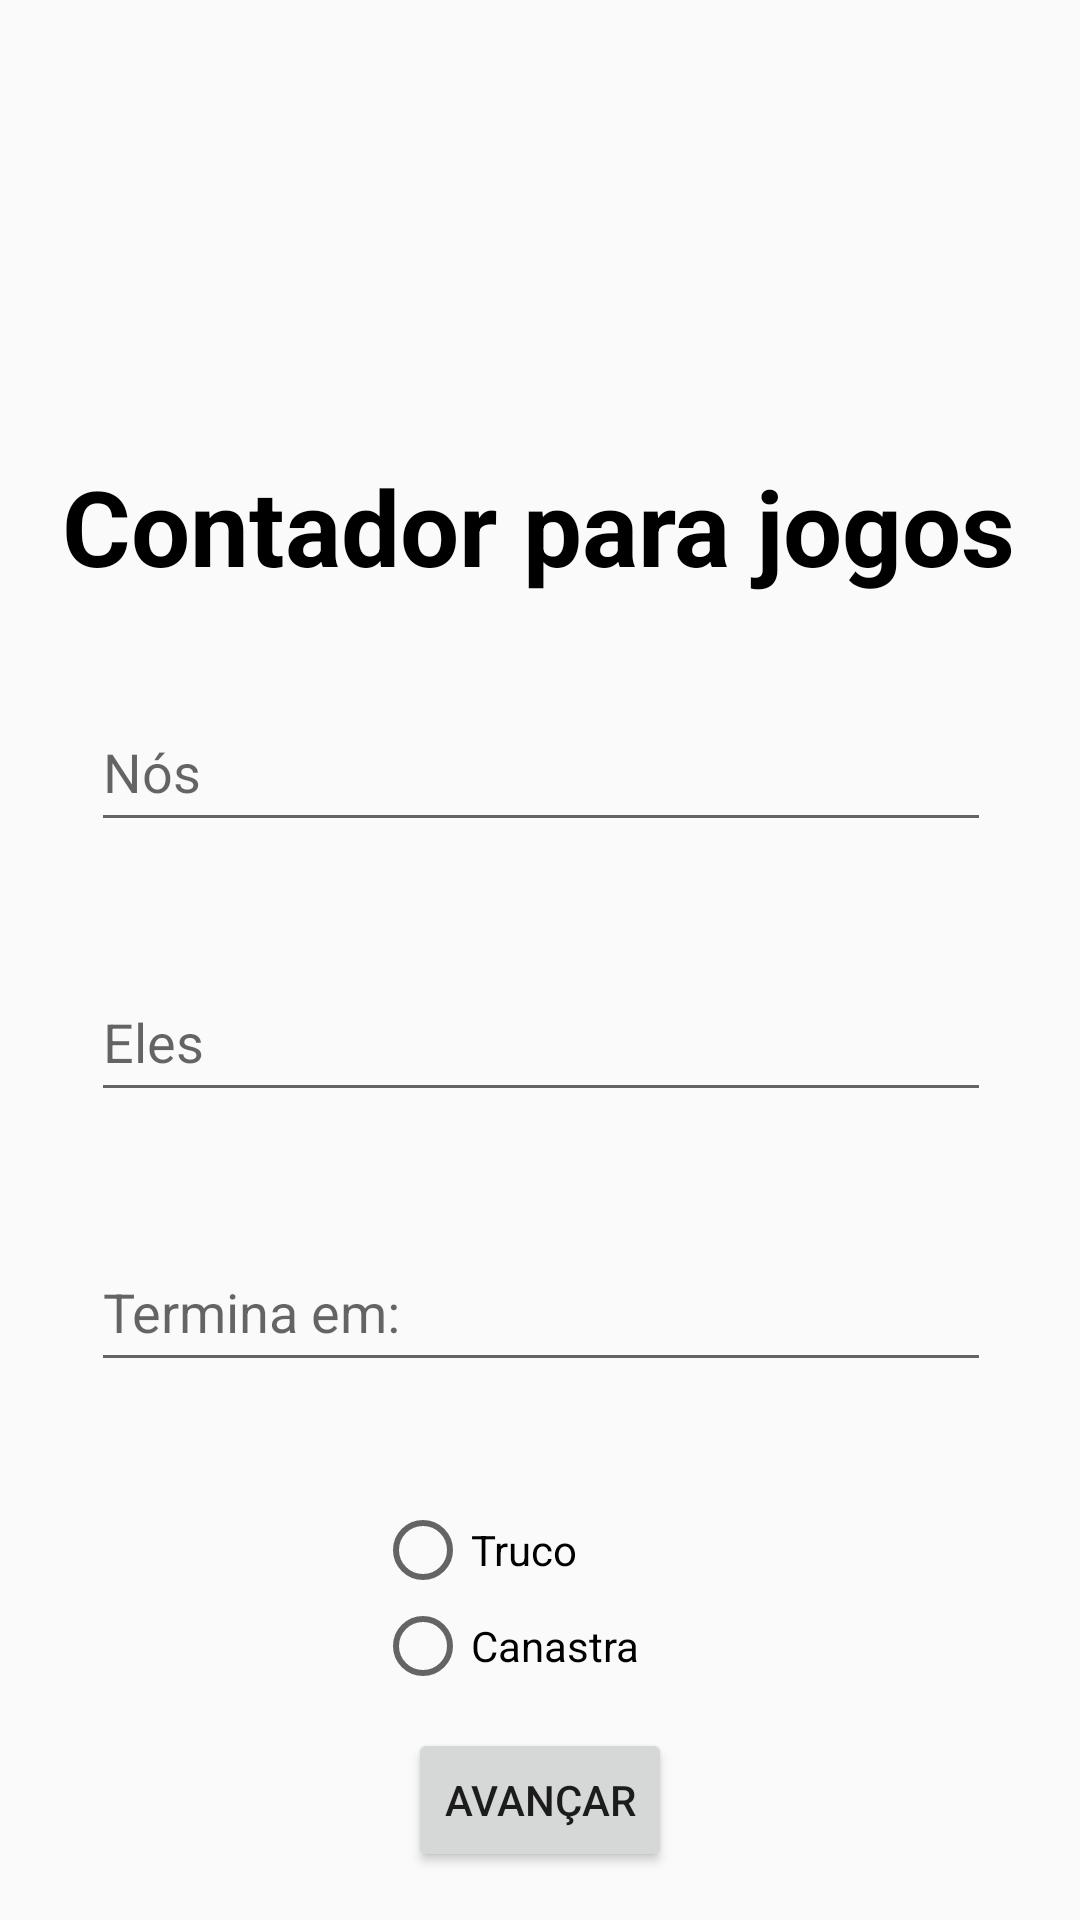

This screen was rendered from an Android layout file. Write that file and the resources it references.
<!-- AndroidManifest.xml: application theme AppTheme -->
<!-- res/layout/activity_main.xml -->
<?xml version="1.0" encoding="utf-8"?>
<androidx.constraintlayout.widget.ConstraintLayout xmlns:android="http://schemas.android.com/apk/res/android"
    xmlns:app="http://schemas.android.com/apk/res-auto"
    xmlns:tools="http://schemas.android.com/tools"
    android:layout_width="match_parent"
    android:layout_height="match_parent"
    tools:context=".MainActivity">

    <Button
        android:id="@+id/Cadastrar"
        android:layout_width="wrap_content"
        android:layout_height="wrap_content"
        android:layout_marginBottom="16dp"
        android:text="Avançar"
        app:layout_constraintBottom_toBottomOf="parent"
        app:layout_constraintEnd_toEndOf="parent"
        app:layout_constraintStart_toStartOf="parent" />

    <com.google.android.material.textfield.TextInputEditText
        android:id="@+id/JogadorUm"
        android:layout_width="300dp"
        android:layout_height="50dp"
        android:layout_marginTop="32dp"
        android:hint="Nós"
        app:layout_constraintEnd_toEndOf="parent"
        app:layout_constraintHorizontal_bias="0.504"
        app:layout_constraintStart_toStartOf="parent"
        app:layout_constraintTop_toBottomOf="@+id/textoContador" />


    <com.google.android.material.textfield.TextInputEditText
        android:id="@+id/TimeDois"
        android:layout_width="300dp"
        android:layout_height="50dp"
        android:layout_marginTop="40dp"
        android:hint="Eles"
        app:layout_constraintEnd_toEndOf="parent"
        app:layout_constraintHorizontal_bias="0.504"
        app:layout_constraintStart_toStartOf="parent"
        app:layout_constraintTop_toBottomOf="@+id/JogadorUm" />

    <com.google.android.material.textfield.TextInputEditText
        android:id="@+id/Termina"
        android:layout_width="300dp"
        android:layout_height="50dp"
        android:layout_marginTop="40dp"
        android:hint="Termina em:"
        app:layout_constraintEnd_toEndOf="parent"
        app:layout_constraintHorizontal_bias="0.504"
        app:layout_constraintStart_toStartOf="parent"
        app:layout_constraintTop_toBottomOf="@+id/TimeDois" />

    <RadioGroup
        android:id="@+id/GrupoRadio"
        android:layout_width="110dp"
        android:layout_height="69dp"
        android:layout_marginTop="40dp"
        app:layout_constraintEnd_toEndOf="parent"
        app:layout_constraintStart_toStartOf="parent"
        app:layout_constraintTop_toBottomOf="@+id/Termina">

        <RadioButton
            android:id="@+id/TrucoJogo"
            android:layout_width="110dp"
            android:layout_height="wrap_content"
            android:text="Truco" />

        <RadioButton
            android:id="@+id/CanastraJogo"
            android:layout_width="110dp"
            android:layout_height="wrap_content"
            android:text="Canastra" />
    </RadioGroup>

    <TextView
        android:id="@+id/textView5"
        android:layout_width="100dp"
        android:layout_height="100dp"
        android:layout_marginTop="16dp"
        android:background="@drawable/cartoes"
        app:layout_constraintEnd_toEndOf="parent"
        app:layout_constraintHorizontal_bias="0.489"
        app:layout_constraintStart_toStartOf="parent"
        app:layout_constraintTop_toTopOf="parent" />

    <TextView
        android:id="@+id/textoContador"
        android:layout_width="wrap_content"
        android:layout_height="wrap_content"
        android:layout_marginTop="36dp"
        android:text="Contador para jogos"
        android:textColor="@color/Preto"
        android:textSize="35sp"
        android:textStyle="bold"
        app:layout_constraintEnd_toEndOf="parent"
        app:layout_constraintHorizontal_bias="0.494"
        app:layout_constraintStart_toStartOf="parent"
        app:layout_constraintTop_toBottomOf="@+id/textView5" />

</androidx.constraintlayout.widget.ConstraintLayout>
<!-- resources referenced by this layout -->
<resources>
  <color name="Preto">#000</color>
  <style name="AppTheme" parent="Theme.AppCompat.Light.NoActionBar">
          
          <item name="colorPrimary">@color/Preto</item>
          <item name="colorPrimaryDark">@color/Preto</item>
          <item name="colorAccent">@color/Preto</item>
      </style>
</resources>
